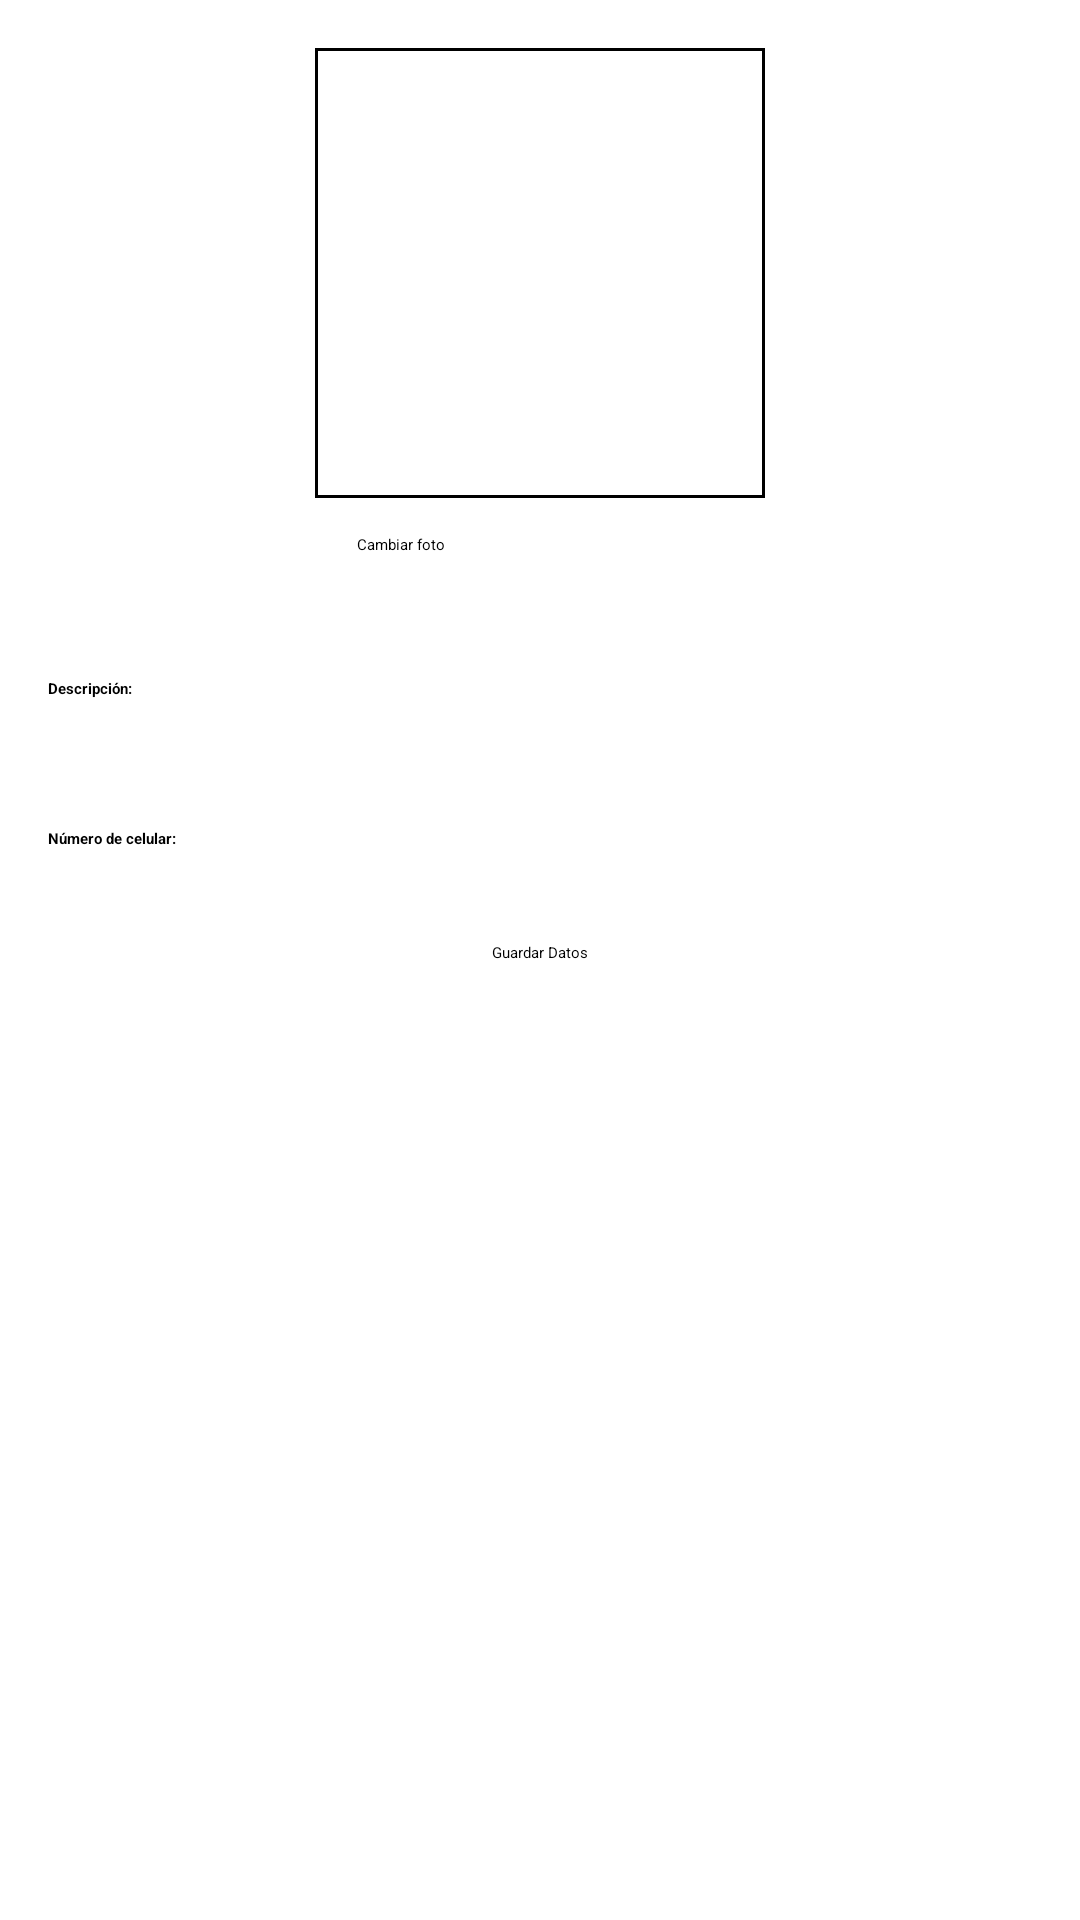

Reconstruct the res/layout file that produces this screen, plus the resources it refers to.
<!-- AndroidManifest.xml: application theme Theme.ProyectoPM1 -->
<!-- res/layout/activity_perfil.xml -->
<?xml version="1.0" encoding="utf-8"?>
<RelativeLayout xmlns:android="http://schemas.android.com/apk/res/android"
    xmlns:tools="http://schemas.android.com/tools"
    android:layout_width="match_parent"
    android:layout_height="match_parent"
    xmlns:app="http://schemas.android.com/apk/res-auto">

    <com.google.android.material.imageview.ShapeableImageView
        android:id="@+id/IV_Producto"
        android:layout_width="150dp"
        android:layout_height="150dp"
        android:layout_centerHorizontal="true"
        android:layout_marginTop="16dp"
        tools:srcCompat="@drawable/pochoclo"
        android:layout_gravity="center"
        android:scaleType="centerCrop"
        app:shapeAppearanceOverlay="@style/roundedImageViewRounded"
        app:strokeColor="@color/black"
        app:strokeWidth="2dp"


        />

    <Button
        android:id="@+id/btn_fotoP"
        android:layout_width="130dp"
        android:layout_height="36dp"
        android:layout_below="@id/IV_Producto"
        android:layout_centerHorizontal="true"
        android:layout_gravity="center"
        android:layout_marginTop="8dp"
        android:backgroundTint="#FF5722"
        android:padding="4dp"
        android:text="Cambiar foto" />

    <TextView
        android:id="@+id/descriptionLabel"
        android:layout_width="wrap_content"
        android:layout_height="wrap_content"
        android:text="Descripción:"
        android:textStyle="bold"
        android:layout_below="@id/btn_fotoP"
        android:layout_marginTop="16dp"
        android:layout_marginStart="16dp" />

    <EditText
        android:id="@+id/ET_NombreP"
        android:layout_width="match_parent"
        android:layout_height="wrap_content"
        android:layout_below="@id/descriptionLabel"
        android:layout_marginTop="8dp"
        android:layout_marginStart="16dp"
        android:layout_marginEnd="16dp"
        android:inputType="textMultiLine"
        android:minLines="3" />

    <TextView
        android:id="@+id/phoneLabel"
        android:layout_width="wrap_content"
        android:layout_height="wrap_content"
        android:text="Número de celular:"
        android:textStyle="bold"
        android:layout_below="@id/ET_NombreP"
        android:layout_marginTop="16dp"
        android:layout_marginStart="16dp" />

    <EditText
        android:id="@+id/ET_PrecioP"
        android:layout_width="match_parent"
        android:layout_height="wrap_content"
        android:layout_below="@id/phoneLabel"
        android:layout_marginStart="16dp"
        android:layout_marginTop="8dp"
        android:layout_marginEnd="16dp"
        android:inputType="text" />

    <Button
        android:id="@+id/btn_GuardarP"
        android:layout_width="wrap_content"
        android:layout_height="wrap_content"
        android:layout_below="@id/ET_PrecioP"
        android:layout_centerHorizontal="true"
        android:layout_marginTop="16dp"
        android:backgroundTint="#FF5722"
        android:text="Guardar Datos" />

</RelativeLayout>
<!-- resources referenced by this layout -->
<resources>
  <color name="black">#FF000000</color>
</resources>
